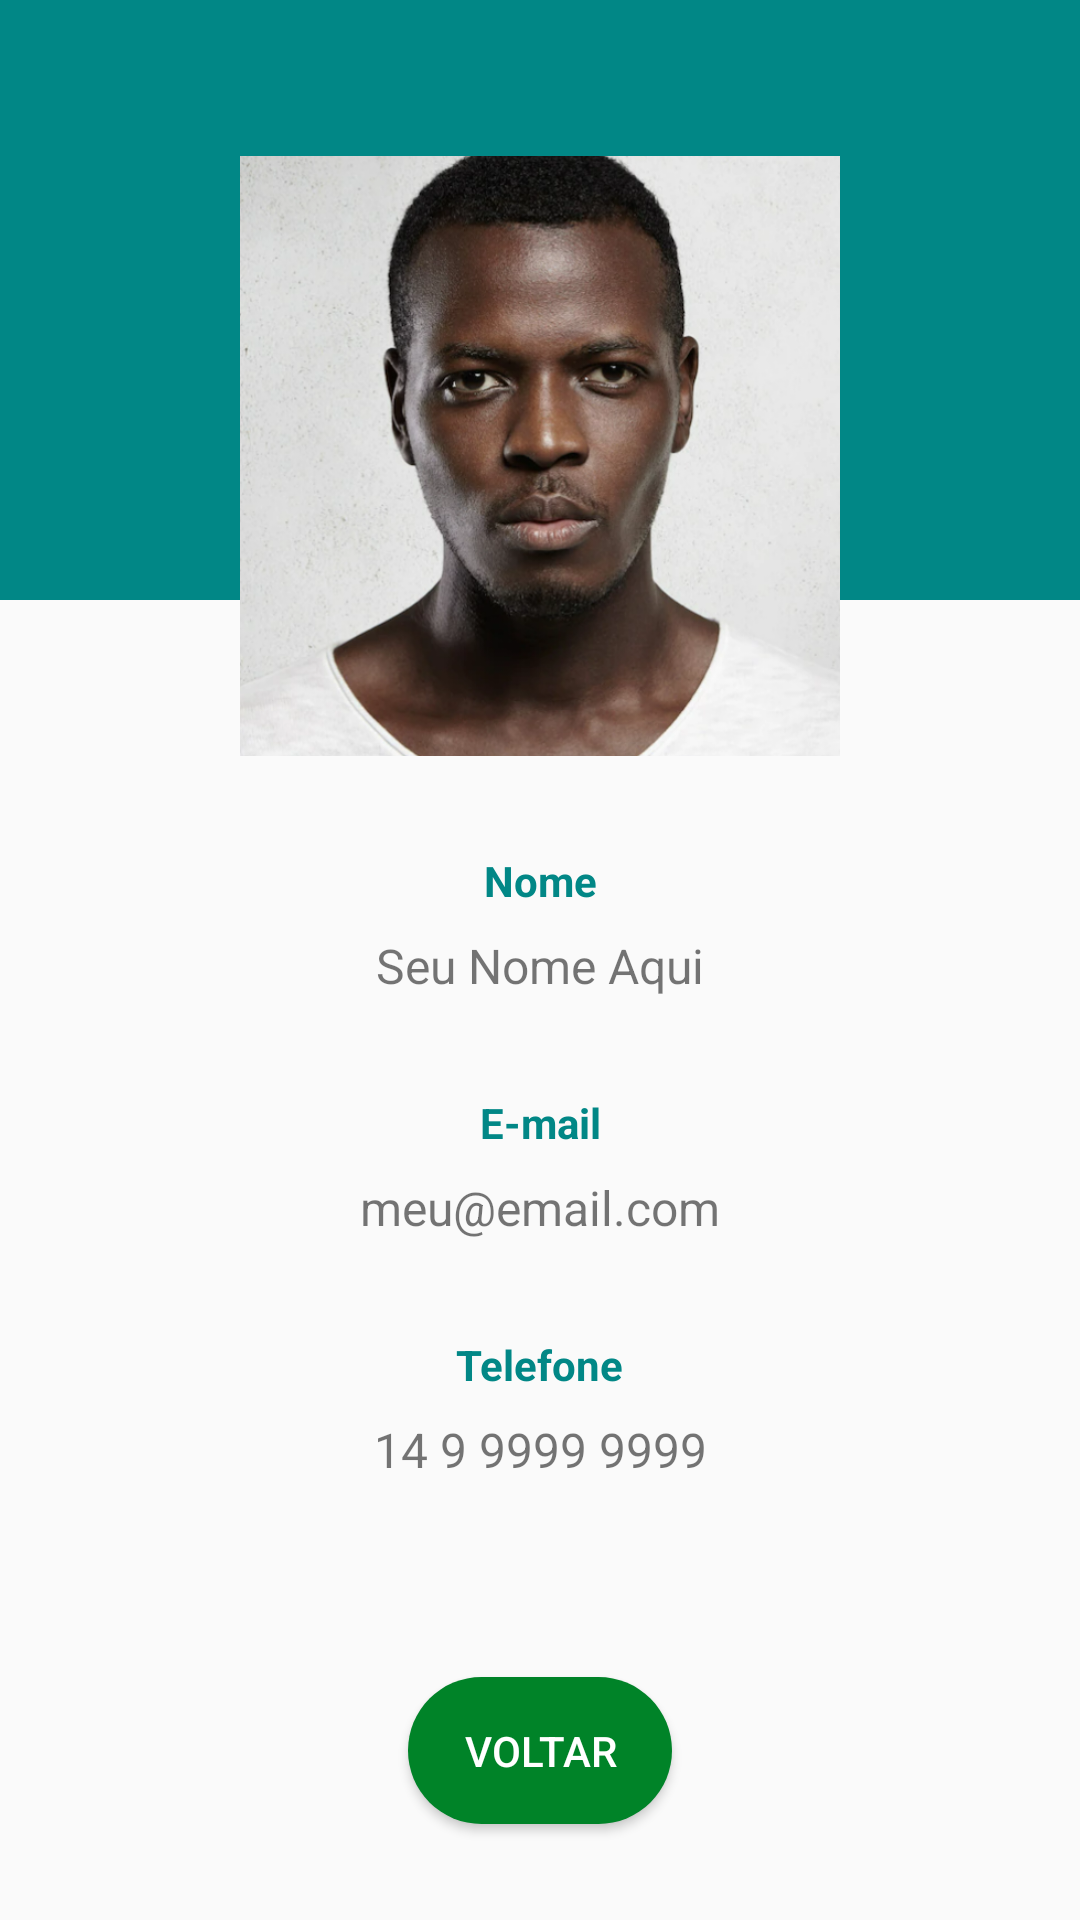

Produce the Android XML layout that renders to this screen, including the resource entries it uses.
<!-- AndroidManifest.xml: application theme Theme.AplicativoNutrisys -->
<!-- res/layout/activity_meus_dados.xml -->
<?xml version="1.0" encoding="utf-8"?>
<android.support.constraint.ConstraintLayout xmlns:android="http://schemas.android.com/apk/res/android"
    xmlns:app="http://schemas.android.com/apk/res-auto"
    xmlns:tools="http://schemas.android.com/tools"
    android:layout_width="match_parent"
    android:layout_height="match_parent"
    tools:context=".MeusDados">

    <TextView
        android:id="@+id/textView2"
        android:layout_width="wrap_content"
        android:layout_height="wrap_content"
        android:layout_marginTop="32dp"
        android:text="@string/perf_name_label"
        android:textColor="@color/colorPrimary"
        android:textStyle="bold"
        app:layout_constraintEnd_toEndOf="parent"
        app:layout_constraintStart_toStartOf="parent"
        app:layout_constraintTop_toBottomOf="@+id/imgPerfil" />

    <TextView
        android:id="@+id/textView8"
        android:layout_width="wrap_content"
        android:layout_height="wrap_content"
        android:layout_marginTop="8dp"
        android:text="@string/perf_fone_input"
        android:textSize="16sp"
        app:layout_constraintEnd_toEndOf="parent"
        app:layout_constraintStart_toStartOf="parent"
        app:layout_constraintTop_toBottomOf="@+id/textView7" />

    <TextView
        android:id="@+id/textView5"
        android:layout_width="wrap_content"
        android:layout_height="wrap_content"
        android:layout_marginTop="32dp"
        android:text="@string/perf_email_label"
        android:textColor="@color/colorPrimary"
        android:textStyle="bold"
        app:layout_constraintEnd_toEndOf="parent"
        app:layout_constraintStart_toStartOf="parent"
        app:layout_constraintTop_toBottomOf="@+id/textView3" />

    <TextView
        android:id="@+id/textView7"
        android:layout_width="wrap_content"
        android:layout_height="wrap_content"
        android:layout_marginTop="32dp"
        android:text="@string/perf_fone_label"
        android:textColor="@color/colorPrimary"
        android:textStyle="bold"
        app:layout_constraintEnd_toEndOf="parent"
        app:layout_constraintStart_toStartOf="parent"
        app:layout_constraintTop_toBottomOf="@+id/textView6" />

    <TextView
        android:id="@+id/textView6"
        android:layout_width="wrap_content"
        android:layout_height="wrap_content"
        android:layout_marginTop="8dp"
        android:text="@string/perf_email_input"
        android:textSize="16sp"
        app:layout_constraintEnd_toEndOf="parent"
        app:layout_constraintStart_toStartOf="parent"
        app:layout_constraintTop_toBottomOf="@+id/textView5" />

    <FrameLayout
        android:id="@+id/frameLayout"
        android:layout_width="409dp"
        android:layout_height="200dp"
        android:background="@color/colorPrimary"
        app:layout_constraintEnd_toEndOf="parent"
        app:layout_constraintStart_toStartOf="parent"
        app:layout_constraintTop_toTopOf="parent">

    </FrameLayout>

    <ImageView
        android:id="@+id/imgPerfil"
        android:layout_width="200dp"
        android:layout_height="200dp"
        android:layout_marginTop="52dp"
        android:paddingTop="30dp"
        android:scaleType="centerCrop"
        app:layout_constraintEnd_toEndOf="parent"
        app:layout_constraintStart_toStartOf="parent"
        app:layout_constraintTop_toTopOf="parent"
        app:srcCompat="@drawable/fotoexemplo2" />

    <TextView
        android:id="@+id/textView3"
        android:layout_width="wrap_content"
        android:layout_height="wrap_content"
        android:layout_marginTop="8dp"
        android:text="@string/perf_name_input"
        android:textSize="16sp"
        app:layout_constraintEnd_toEndOf="parent"
        app:layout_constraintStart_toStartOf="parent"
        app:layout_constraintTop_toBottomOf="@+id/textView2" />

    <Button
        android:id="@+id/perf_btn_voltar"
        android:layout_width="wrap_content"
        android:layout_height="wrap_content"
        android:layout_marginBottom="32dp"
        android:background="@drawable/round_btn_primary"
        android:padding="15dp"
        android:text="Voltar"
        android:textColor="@color/white"
        app:layout_constraintBottom_toBottomOf="parent"
        app:layout_constraintEnd_toEndOf="parent"
        app:layout_constraintStart_toStartOf="parent" />

</android.support.constraint.ConstraintLayout>
<!-- resources referenced by this layout -->
<resources>
  <color name="colorPrimary">#FF018786</color>
  <color name="white">#FFFFFFFF</color>
  <!-- drawable fotoexemplo2: png bitmap (drawable-v24, 503743 bytes) -->
  <!-- drawable round_btn_primary (drawable) -->
  <?xml version="1.0" encoding="utf-8"?>
  <shape xmlns:android="http://schemas.android.com/apk/res/android">
      <solid android:color="#008328"></solid>
      <corners
          android:bottomRightRadius="30dp"
          android:bottomLeftRadius="30dp"
          android:topRightRadius="30dp"
          android:topLeftRadius="30dp"
          />
  </shape>
  <string name="perf_email_input">meu@email.com</string>
  <string name="perf_email_label">E-mail</string>
  <string name="perf_fone_input">14 9 9999 9999</string>
  <string name="perf_fone_label">Telefone</string>
  <string name="perf_name_input">Seu Nome Aqui</string>
  <string name="perf_name_label">Nome</string>
  <style name="Theme.AplicativoNutrisys" parent="Theme.AppCompat.Light.NoActionBar">
          
          <item name="colorPrimary">@color/purple_500</item>
          <item name="colorPrimaryDark">@color/purple_700</item>
          <item name="colorAccent">@color/teal_200</item>
          
      </style>
  <color name="purple_500">#FF6200EE</color>
  <color name="purple_700">#FF3700B3</color>
  <color name="teal_200">#FF03DAC5</color>
</resources>
